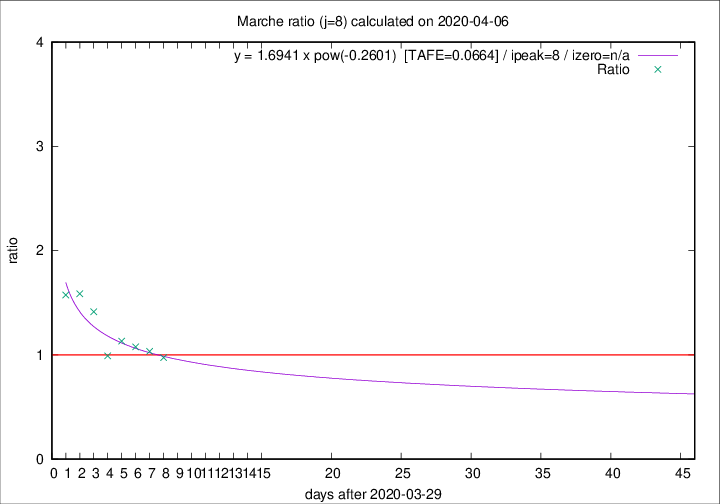

Data behind this chart, as committed beside it:
2020-04-06, 13, 612, 226, 232, 0.9741
2020-04-05, 25, 599, 235, 227, 1.035
2020-04-04, 17, 574, 238, 221, 1.077
2020-04-03, 54, 557, 247, 218, 1.133
2020-04-02, 26, 503, 216, 218, 0.9908
2020-04-01, 25, 477, 246, 174, 1.414
2020-03-31, 35, 452, 249, 157, 1.586
2020-03-30, 31, 417, 233, 148, 1.574
